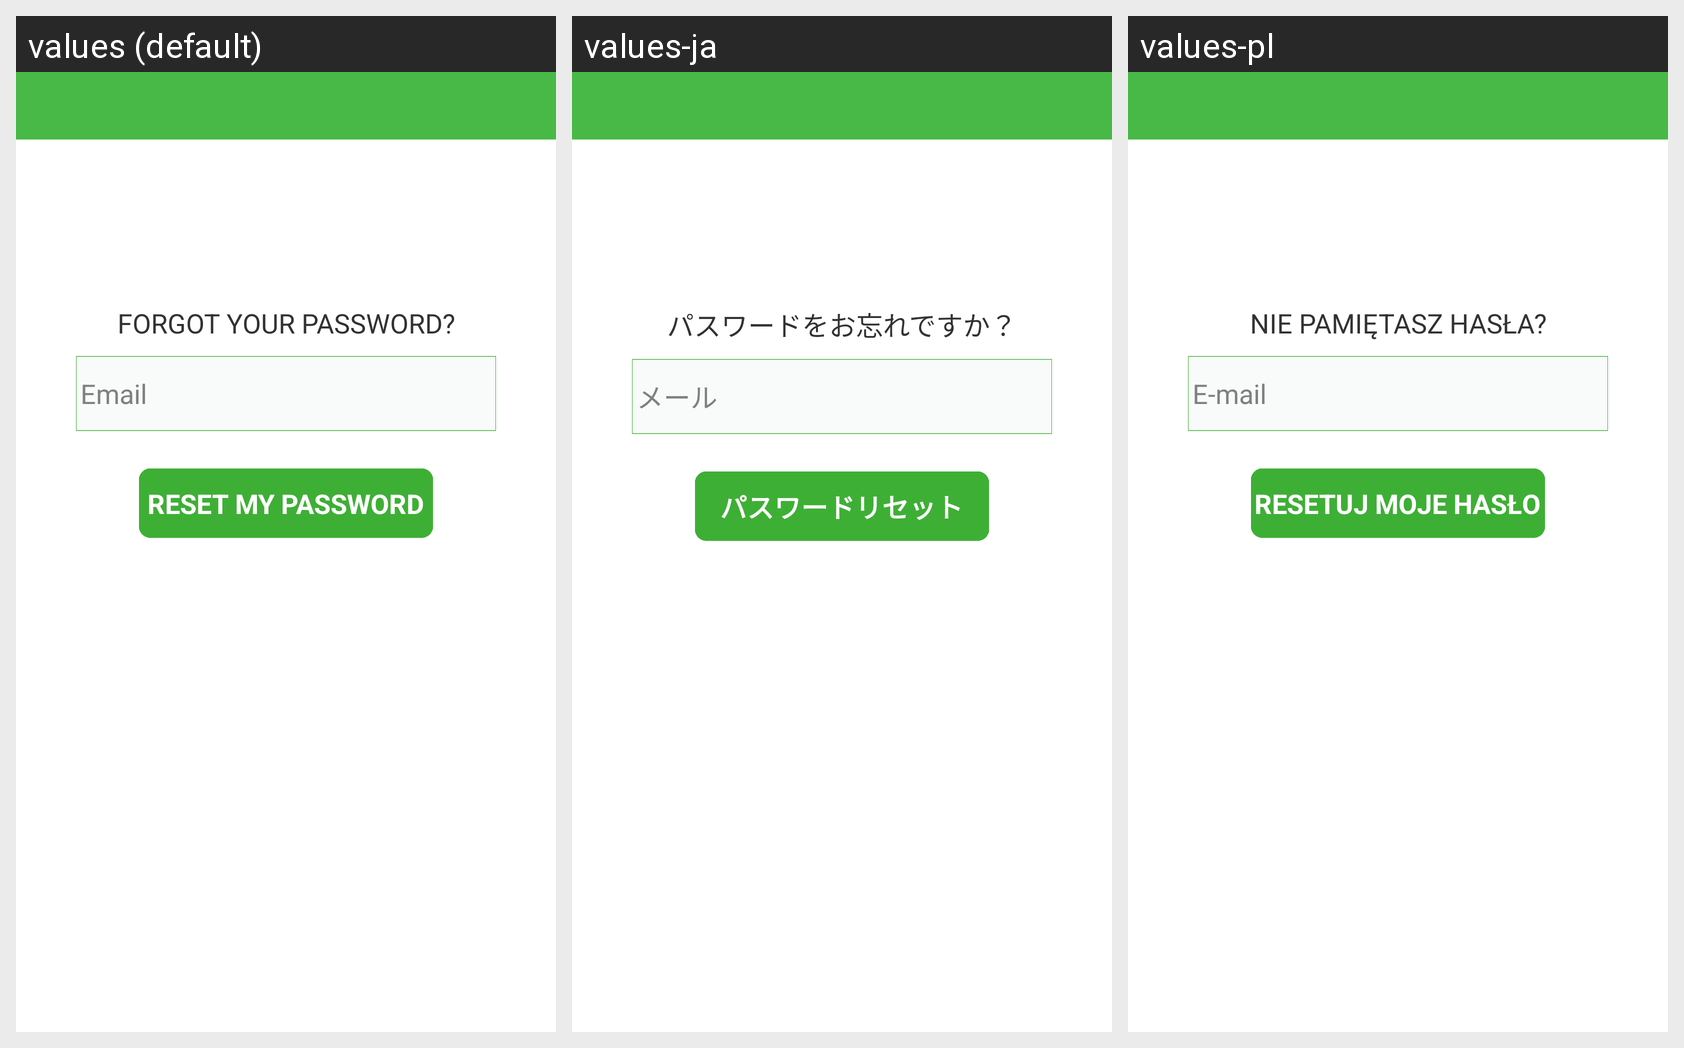

Locale-by-locale string values for the Android screen shown in this grid:
Android screen res/layout/forgot_pwd_view.xml rendered under 3 locales, left to right: values (default), values-ja, values-pl. Device: Nexus 5 (rendered at 1080×1920; each locale shown at half size, 540×960, under a caption strip naming it); theme android:Theme.Light.NoTitleBar.
Other locales in the repository, not shown: values-de, values-es, values-fr, values-it, values-nl, values-pt, values-ru, values-zh-rCN, values-zh-rTW.
Strings drawn on this screen, with the default value and each locale's value (text and hints the layout hard-codes, and strings that could not be matched under every locale, appear in the picture but are not listed):

login_forgot_password
  values: FORGOT YOUR PASSWORD?
  values-ja: パスワードをお忘れですか？
  values-pl: NIE PAMIĘTASZ HASŁA?

reg_email
  values: Email
  values-ja: メール
  values-pl: E-mail

reset_password
  values: RESET MY PASSWORD
  values-ja: パスワードリセット
  values-pl: RESETUJ MOJE HASŁO
